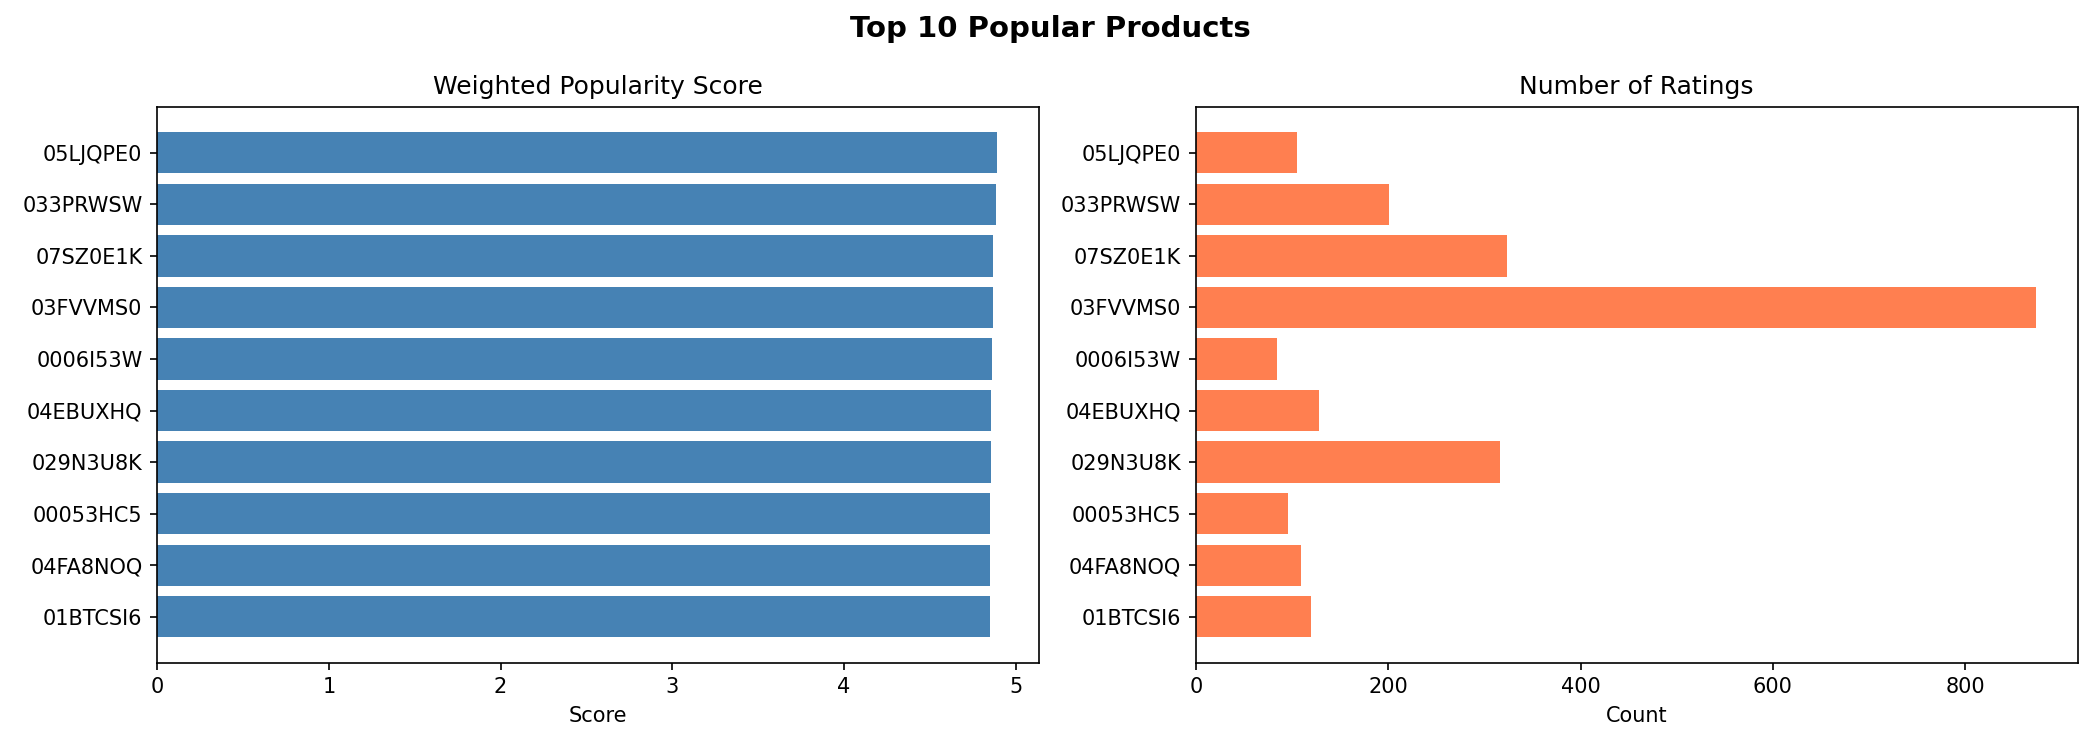

Data behind this chart, as committed beside it:
product_id, avg_rating, rating_count, weighted_score
B005LJQPE0, 4.952, 105, 4.889
B0033PRWSW, 4.915, 201, 4.882
B007SZ0E1K, 4.886, 324, 4.866
B003FVVMS0, 4.873, 873, 4.865
B00006I53W, 4.94, 84, 4.863
B004EBUXHQ, 4.906, 128, 4.856
B0029N3U8K, 4.873, 316, 4.853
B000053HC5, 4.917, 96, 4.85
B004FA8NOQ, 4.908, 109, 4.85
B001BTCSI6, 4.9, 120, 4.847
